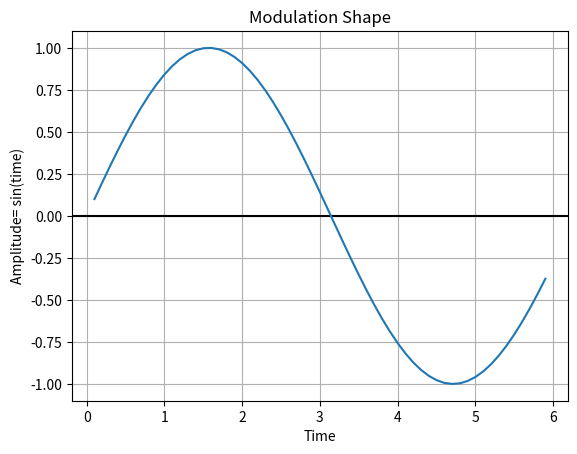

Write the Python code that produced this figure.
import numpy as np
import matplotlib.pyplot as plt
"""this is a function """
def convert_range(value, in_min, in_max, out_min, out_max):
    l_span = in_max - in_min
    r_span = out_max-out_min
    scaled_value = (value - in_min)/ l_span
    scaled_value = out_min + (scaled_value * r_span)
    return np.round(scaled_value)

def modulation_shape(repeat=1):
    """Function for modulation shape"""
    t = np.arange(0, 80, 0.1)
    # start value, end value, interval (time)
    amplitude = np.sin(t)
    plt.title("Modulation Shape")
    plt.xlabel('Time')
    plt.ylabel('Amplitude= sin(time)')
    plt.grid(True, which='both')
    plt.axhline(y=0, color='k')
    plt.plot(t[1:60], amplitude[1:60])
    plt.show()
    return amplitude

amp = modulation_shape(1)


converted_amplitude = []
for number in amp:
    result = convert_range(number, -1.0, 1, 0, 127)
    converted_amplitude.append(result)
converted_amplitude = [int(x) for x in converted_amplitude]
print(converted_amplitude)

"""this_is_a_list= [1, 2, 3, 4, 5]
print(this_is_a_list[2:])
#since it starts from 0 this will print 3-5. List slicing."""
""" this is an appended list
fruits= []
print (fruits)
fruits.append('Banana')
print(fruits) """
